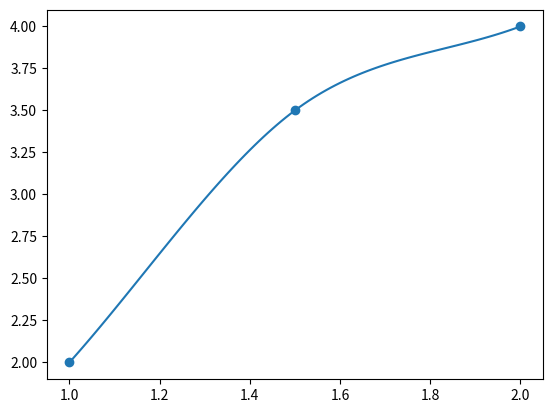

Generate this figure with matplotlib:
#!/usr/bin/env python
#-*- coding: utf-8 -*-

import numpy as np

def catmull_rom_one_point(x, v0, v1, v2, v3):
    """Computes interpolated y-coord for given x-coord using Catmull-Rom.

    Computes an interpolated y-coordinate for the given x-coordinate between
    the support points v1 and v2. The neighboring support points v0 and v3 are
    used by Catmull-Rom to ensure a smooth transition between the spline
    segments.
    Args:
        x: the x-coord, for which the y-coord is needed
        v0: 1st support point
        v1: 2nd support point
        v2: 3rd support point
        v3: 4th support point
    """
    c1 = 1. * v1
    c2 = -.5 * v0 + .5 * v2
    c3 = 1. * v0 + -2.5 * v1 + 2. * v2 -.5 * v3
    c4 = -.5 * v0 + 1.5 * v1 + -1.5 * v2 + .5 * v3
    return (((c4 * x + c3) * x + c2) * x + c1)

def catmull_rom(p_x, p_y, res):
    """Computes Catmull-Rom Spline for given support points and resolution.

    Args:
        p_x: array of x-coords
        p_y: array of y-coords
        res: resolution of a segment (including the start point, but not the
            endpoint of the segment)
    """
    # create arrays for spline points
    x_intpol = np.empty(res*(len(p_x)-1) + 1)
    y_intpol = np.empty(res*(len(p_x)-1) + 1)

    # set the last x- and y-coord, the others will be set in the loop
    x_intpol[-1] = p_x[-1]
    y_intpol[-1] = p_y[-1]

    # loop over segments (we have n-1 segments for n points)
    for i in range(len(p_x)-1):
        # set x-coords
        x_intpol[i*res:(i+1)*res] = np.linspace(
            p_x[i], p_x[i+1], res, endpoint=False)
        if i == 0:
            # need to estimate an additional support point before the first
            y_intpol[:res] = np.array([
                catmull_rom_one_point(
                    x,
                    p_y[0] - (p_y[1] - p_y[0]), # estimated start point,
                    p_y[0],
                    p_y[1],
                    p_y[2])
                for x in np.linspace(0.,1.,res, endpoint=False)])
        elif i == len(p_x) - 2:
            # need to estimate an additional support point after the last
            y_intpol[i*res:-1] = np.array([
                catmull_rom_one_point(
                    x,
                    p_y[i-1],
                    p_y[i],
                    p_y[i+1],
                    p_y[i+1] + (p_y[i+1] - p_y[i]) # estimated end point
                ) for x in np.linspace(0.,1.,res, endpoint=False)])
        else:
            y_intpol[i*res:(i+1)*res] = np.array([
                catmull_rom_one_point(
                    x,
                    p_y[i-1],
                    p_y[i],
                    p_y[i+1],
                    p_y[i+2]) for x in np.linspace(0.,1.,res, endpoint=False)])


    return (x_intpol, y_intpol)


if __name__ == '__main__':
    import matplotlib.pyplot as plt

    # set the resolution (number of interpolated points between each pair of
    # points, including the start point, but excluding the endpoint of each
    # interval)
    res = 50

    # generate some random support points
    #p_x = np.arange(-10,11, dtype='float32')
    #p_y = np.zeros_like(p_x)
    #for i in range(len(p_x)):
    #   p_y[i] = np.random.rand()*3. - 1.5
    p_x = [2,1.5,1]
    p_y = [4,3.5,2]
    # do the catmull-rom
    x_intpol, y_intpol = catmull_rom(p_x, p_y, res)
    print("x_tool",x_intpol)
    print("y_tool",y_intpol)
    # fancy plotting
    plt.figure()
    plt.scatter(p_x, p_y)
    plt.plot(x_intpol, y_intpol)
    plt.show()

# vim: set ts=4 sw=4 sts=4 expandtab:
